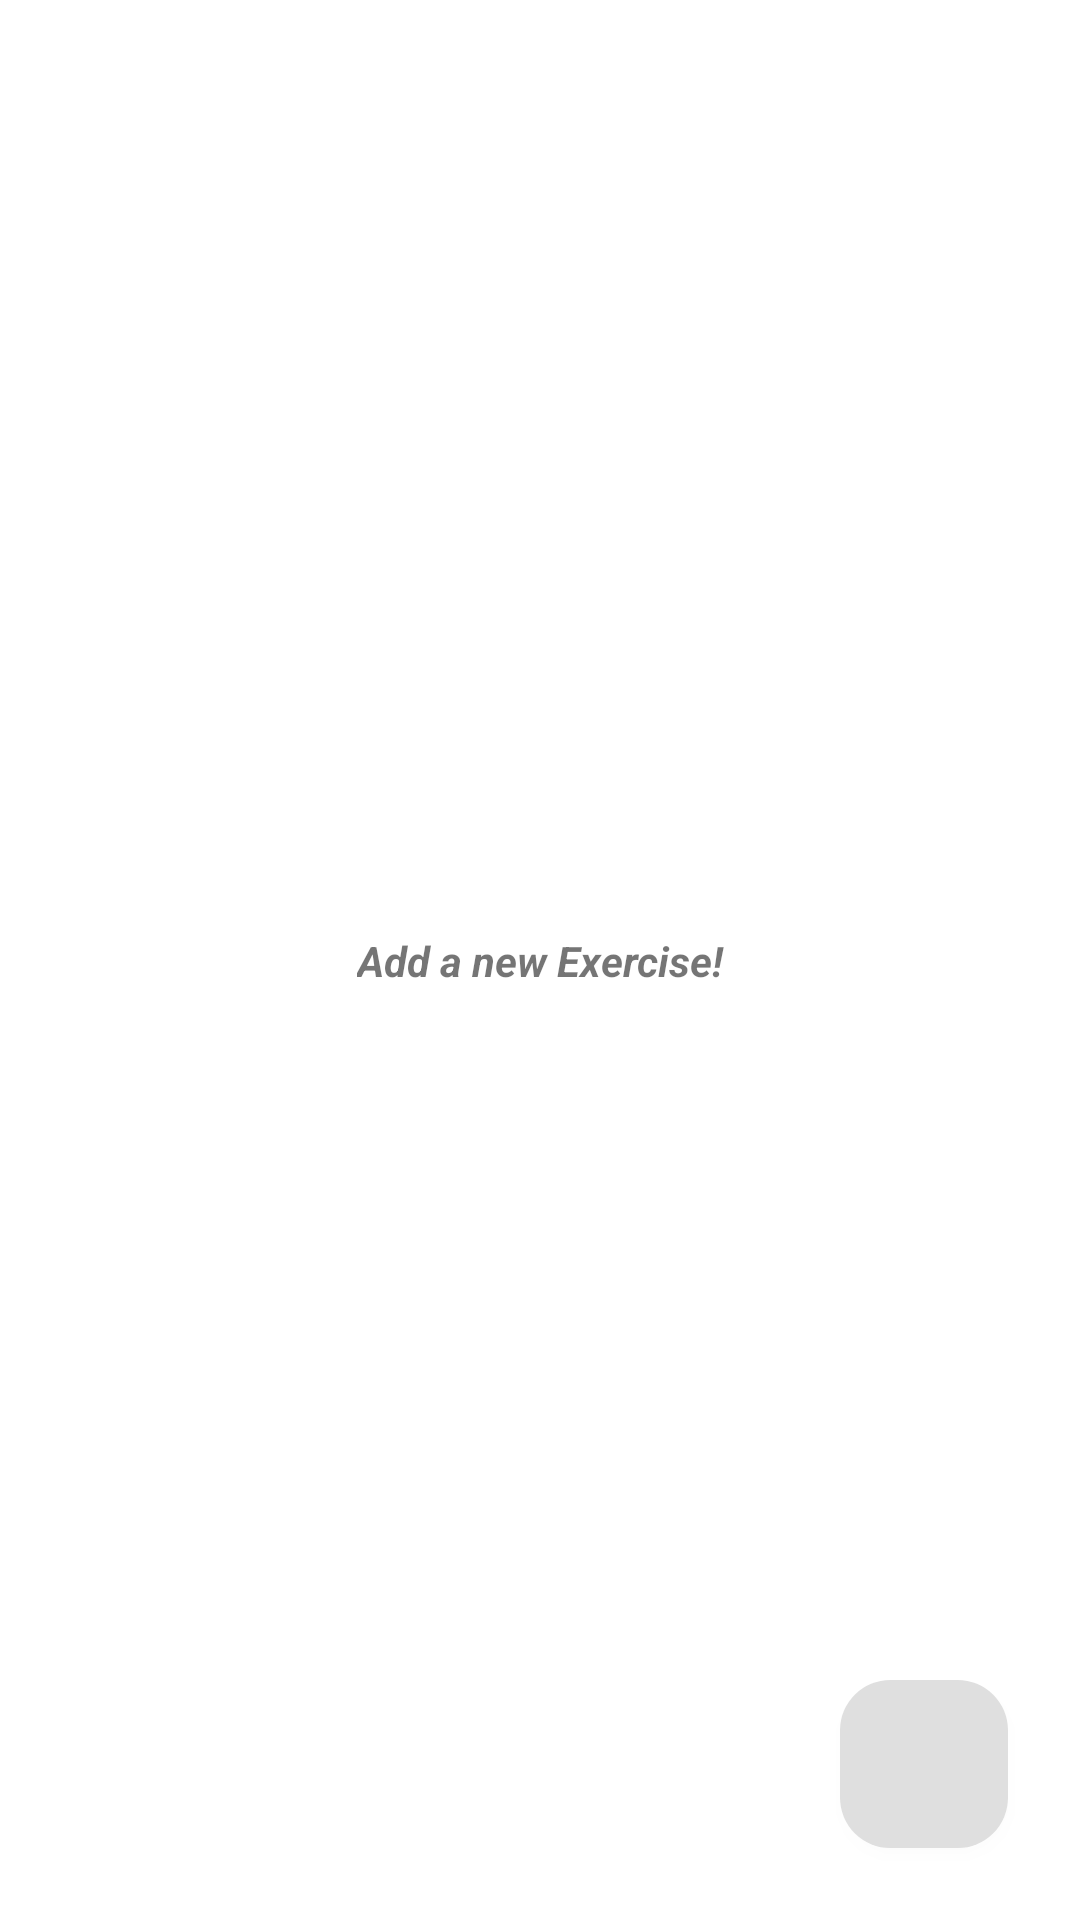

Layout XML and referenced resources for this Android screen:
<!-- AndroidManifest.xml: application theme Theme.Fitcom -->
<!-- res/layout/activity_exercise.xml -->
<?xml version="1.0" encoding="utf-8"?>
<androidx.constraintlayout.widget.ConstraintLayout xmlns:android="http://schemas.android.com/apk/res/android"
    xmlns:app="http://schemas.android.com/apk/res-auto"
    xmlns:tools="http://schemas.android.com/tools"
    android:layout_width="match_parent"
    android:layout_height="match_parent"
    tools:context=".ui.exercises.ExerciseActivity">

    <androidx.recyclerview.widget.RecyclerView
        android:id="@+id/activity_exercise_recyclerView"
        android:layout_width="409dp"
        android:layout_height="729dp"
        android:layout_marginTop="1dp"
        android:layout_marginBottom="1dp"
        app:layout_constraintBottom_toBottomOf="parent"
        app:layout_constraintEnd_toEndOf="parent"
        app:layout_constraintStart_toStartOf="parent"
        app:layout_constraintTop_toTopOf="parent" />

    <com.google.android.material.floatingactionbutton.FloatingActionButton
        android:id="@+id/activity_exercise_fab_add_exercise"
        style="@style/FloatingActionButtonStyle"
        android:layout_width="wrap_content"
        android:layout_height="wrap_content"
        android:layout_marginEnd="24dp"
        android:layout_marginBottom="24dp"
        android:backgroundTint="#DFDFDF"
        android:clickable="true"
        android:contentDescription="Add a new exercise"
        android:hapticFeedbackEnabled="true"
        android:src="@drawable/ic_baseline_add_24"
        android:tint="#FFFFFF"
        android:tooltipText="Add a new Task"
        app:borderWidth="0dp"
        app:fabSize="auto"
        app:layout_constraintBottom_toBottomOf="parent"
        app:layout_constraintEnd_toEndOf="parent"
        app:maxImageSize="32dp" />

    <TextView
        android:id="@+id/textView4"
        android:layout_width="wrap_content"
        android:layout_height="wrap_content"
        android:text="Add a new Exercise!"
        android:textStyle="bold|italic"
        app:layout_constraintBottom_toBottomOf="parent"
        app:layout_constraintEnd_toEndOf="parent"
        app:layout_constraintStart_toStartOf="parent"
        app:layout_constraintTop_toTopOf="parent" />

</androidx.constraintlayout.widget.ConstraintLayout>
<!-- resources referenced by this layout -->
<resources>
  <style name="FloatingActionButtonStyle" parent="Widget.Design.FloatingActionButton">
          <item name="shapeAppearanceOverlay">@style/FabShapeStyleSquare</item>
          <item name="android:backgroundTint">@android:color/white</item>
          <item name="borderWidth">3dp</item>
          <item name="android:tint">@color/black</item>
          <item name="backgroundTint">@color/black</item>
          <item name="elevation">2dp</item>
      </style>
  <style name="Theme.Fitcom" parent="Theme.MaterialComponents.DayNight.DarkActionBar">
          
          <item name="colorPrimary">@color/purple_500</item>
          <item name="colorPrimaryVariant">@color/purple_700</item>
          <item name="colorOnPrimary">@color/white</item>
          
          <item name="colorSecondary">@color/teal_200</item>
          <item name="colorSecondaryVariant">@color/teal_700</item>
          <item name="colorOnSecondary">@color/black</item>
          
          <item name="android:statusBarColor" tools:targetApi="l">?attr/colorPrimaryVariant</item>
          
      </style>
  <style name="FabShapeStyleSquare" parent="ShapeAppearance.MaterialComponents.SmallComponent">
          <item name="cornerSize">30%</item>
      </style>
  <color name="black">#FF000000</color>
  <color name="purple_500">#FF6200EE</color>
  <color name="purple_700">#FF3700B3</color>
  <color name="white">#FFFFFFFF</color>
  <color name="teal_200">#FF03DAC5</color>
  <color name="teal_700">#FF018786</color>
</resources>
